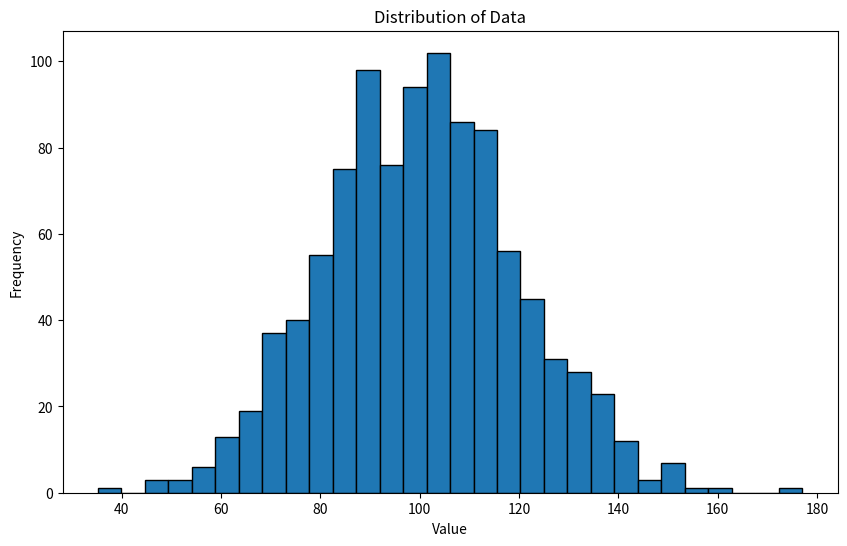
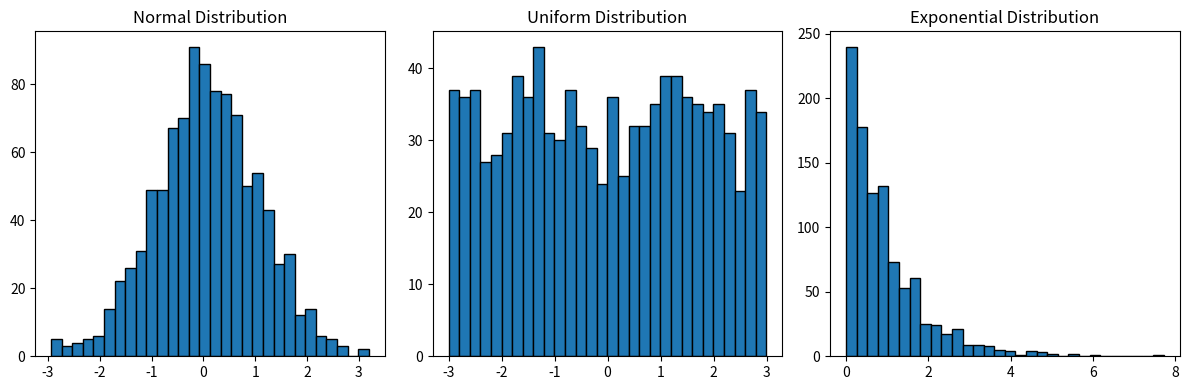
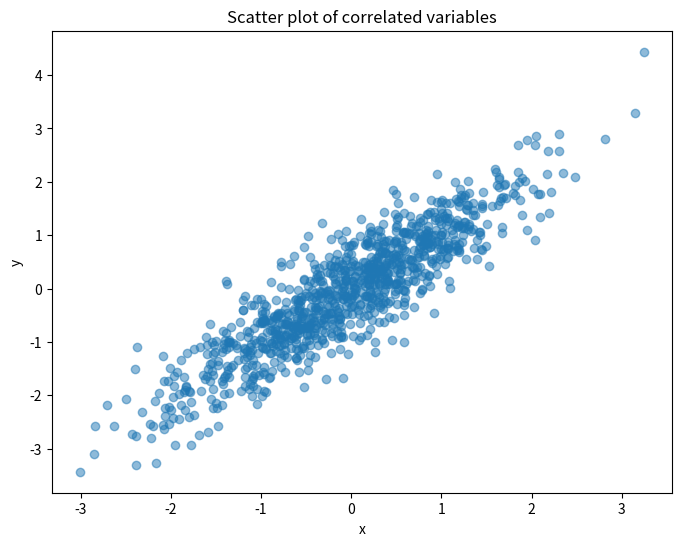

Source code (Python) for these figures, in order: (Note: this script raises an exception after producing the figures.)
# basic_statistics.py - Applying statistical concepts and reviewing week's learning

import numpy as np
import pandas as pd
import matplotlib.pyplot as plt
from scipy import stats

# Create a sample dataset
np.random.seed(42)
data = np.random.normal(loc=100, scale=20, size=1000)
df = pd.DataFrame(data, columns=['value'])

print("1. Measures of Central Tendency")
print(f"Mean: {np.mean(data):.2f}")
print(f"Median: {np.median(data):.2f}")

# Mode calculation handling both scalar and array outputs
mode_result = stats.mode(data)
mode_value = mode_result.mode
if np.isscalar(mode_value):
    print(f"Mode: {mode_value:.2f}")
else:
    print(f"Mode: {mode_value[0]:.2f}")

print("\n2. Measures of Dispersion")
print(f"Variance: {np.var(data):.2f}")
print(f"Standard Deviation: {np.std(data):.2f}")
print(f"Range: {np.ptp(data):.2f}")


print("\n3. Data Visualization")
plt.figure(figsize=(10, 6))
plt.hist(data, bins=30, edgecolor='black')
plt.title('Distribution of Data')
plt.xlabel('Value')
plt.ylabel('Frequency')
plt.savefig('data_distribution.png')
plt.close()

print("Histogram saved as 'data_distribution.png'")

print("\n4. Probability Distributions")
# Generate data from different distributions
normal_data = np.random.normal(loc=0, scale=1, size=1000)
uniform_data = np.random.uniform(low=-3, high=3, size=1000)
exponential_data = np.random.exponential(scale=1, size=1000)

plt.figure(figsize=(12, 4))
plt.subplot(131)
plt.hist(normal_data, bins=30, edgecolor='black')
plt.title('Normal Distribution')
plt.subplot(132)
plt.hist(uniform_data, bins=30, edgecolor='black')
plt.title('Uniform Distribution')
plt.subplot(133)
plt.hist(exponential_data, bins=30, edgecolor='black')
plt.title('Exponential Distribution')
plt.tight_layout()
plt.savefig('probability_distributions.png')
plt.close()

print("Probability distributions saved as 'probability_distributions.png'")

print("\n5. Correlation and Covariance")
# Create two correlated variables
x = np.random.normal(0, 1, 1000)
y = x + np.random.normal(0, 0.5, 1000)  # y is correlated with x

print(f"Correlation between x and y: {np.corrcoef(x, y)[0, 1]:.2f}")
print(f"Covariance between x and y: {np.cov(x, y)[0, 1]:.2f}")

plt.figure(figsize=(8, 6))
plt.scatter(x, y, alpha=0.5)
plt.title('Scatter plot of correlated variables')
plt.xlabel('x')
plt.ylabel('y')
plt.savefig('correlation_plot.png')
plt.close()

print("Correlation plot saved as 'correlation_plot.png'")

print("\n6. Week 1 Review: Applying Concepts")

# Create a DataFrame with random sales data
dates = pd.date_range('2023-01-01', periods=100)
sales_data = pd.DataFrame({
    'date': dates,
    'product_a': np.random.randint(50, 200, 100),
    'product_b': np.random.randint(30, 150, 100)
})

print("Sample of sales data:")
print(sales_data.head())

# Basic statistics
print("\nDescriptive statistics of sales data:")
print(sales_data.describe())

# Data manipulation
sales_data['total_sales'] = sales_data['product_a'] + sales_data['product_b']
sales_data['sales_diff'] = sales_data['product_a'] - sales_data['product_b']

# Time series analysis
monthly_sales = sales_data.resample('M', on='date').sum()
print("\nMonthly sales:")
print(monthly_sales)

# Visualization
plt.figure(figsize=(12, 6))
plt.plot(sales_data['date'], sales_data['product_a'], label='Product A')
plt.plot(sales_data['date'], sales_data['product_b'], label='Product B')
plt.title('Daily Sales of Products A and B')
plt.xlabel('Date')
plt.ylabel('Sales')
plt.legend()
plt.savefig('sales_time_series.png')
plt.close()

print("Sales time series plot saved as 'sales_time_series.png'")

# Correlation analysis
correlation = sales_data[['product_a', 'product_b']].corr()
print("\nCorrelation between product A and B sales:")
print(correlation)

print("\nWeek 1 learning applied to analyze sales data!")
